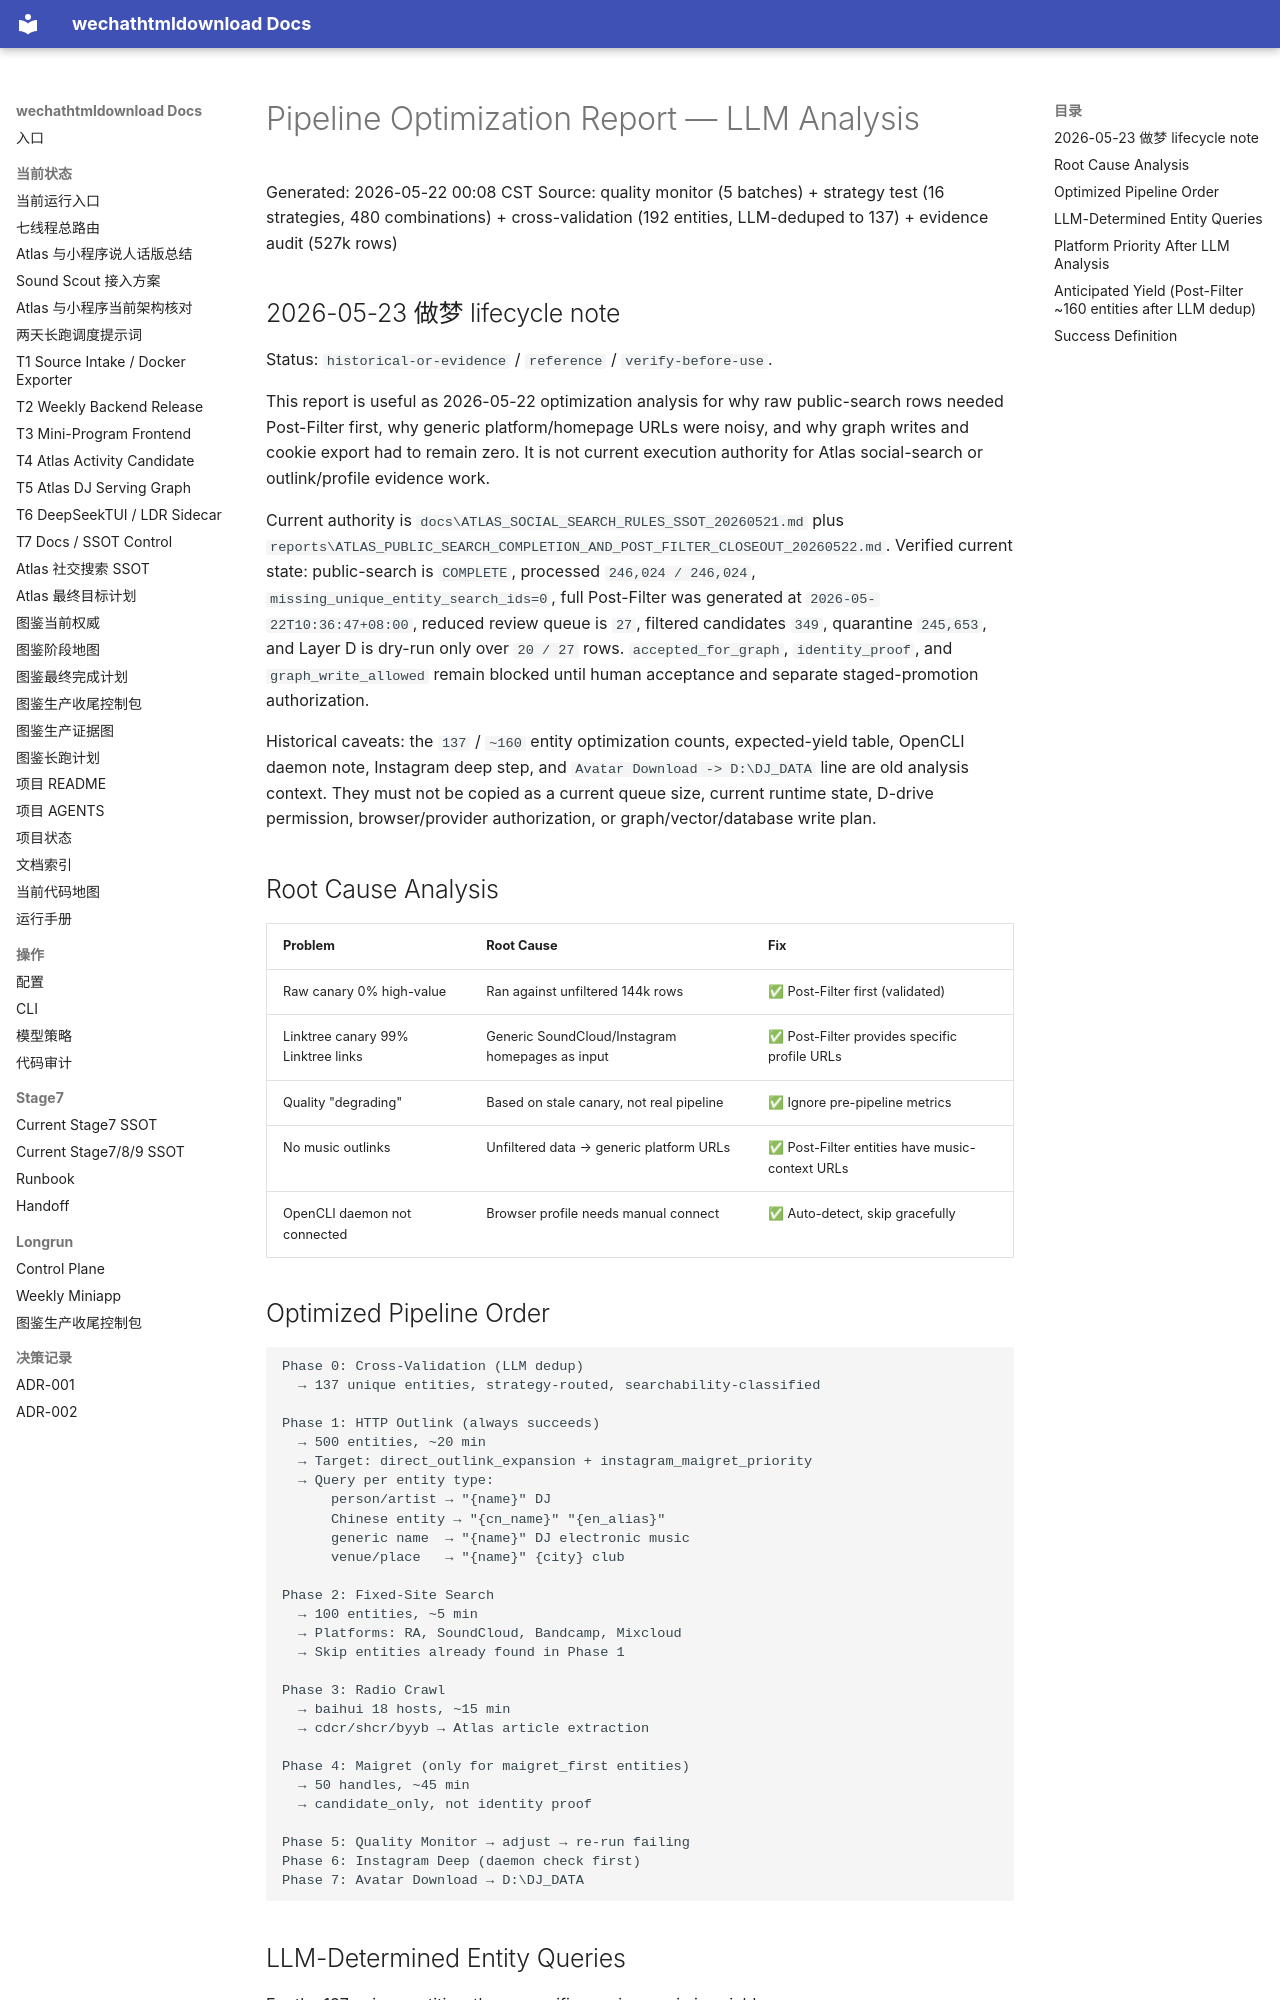

repository: yutianyu111602-glitch/wechathtmldownload · page: atlas-outlink-deepseektui-handoff-20260521/PIPELINE_OPTIMIZATION_REPORT.html · generator: mkdocs

# Pipeline Optimization Report — LLM Analysis

Generated: 2026-05-22 00:08 CST
Source: quality monitor (5 batches) + strategy test (16 strategies, 480 combinations)
+ cross-validation (192 entities, LLM-deduped to 137) + evidence audit (527k rows)

## 2026-05-23 做梦 lifecycle note

Status: `historical-or-evidence` / `reference` / `verify-before-use`.

This report is useful as 2026-05-22 optimization analysis for why raw public-search rows needed Post-Filter first, why generic platform/homepage URLs were noisy, and why graph writes and cookie export had to remain zero. It is not current execution authority for Atlas social-search or outlink/profile evidence work.

Current authority is `docs\ATLAS_SOCIAL_SEARCH_RULES_SSOT_20260521.md` plus `reports\ATLAS_PUBLIC_SEARCH_COMPLETION_AND_POST_FILTER_CLOSEOUT_20260522.md`. Verified current state: public-search is `COMPLETE`, processed `246,024 / 246,024`, `missing_unique_entity_search_ids=0`, full Post-Filter was generated at `2026-05-22T10:36:47+08:00`, reduced review queue is `27`, filtered candidates `349`, quarantine `245,653`, and Layer D is dry-run only over `20 / 27` rows. `accepted_for_graph`, `identity_proof`, and `graph_write_allowed` remain blocked until human acceptance and separate staged-promotion authorization.

Historical caveats: the `137` / `~160` entity optimization counts, expected-yield table, OpenCLI daemon note, Instagram deep step, and `Avatar Download -> D:\DJ_DATA` line are old analysis context. They must not be copied as a current queue size, current runtime state, D-drive permission, browser/provider authorization, or graph/vector/database write plan.

## Root Cause Analysis

| Problem | Root Cause | Fix |
|---------|-----------|-----|
| Raw canary 0% high-value | Ran against unfiltered 144k rows | ✅ Post-Filter first (validated) |
| Linktree canary 99% Linktree links | Generic SoundCloud/Instagram homepages as input | ✅ Post-Filter provides specific profile URLs |
| Quality "degrading" | Based on stale canary, not real pipeline | ✅ Ignore pre-pipeline metrics |
| No music outlinks | Unfiltered data → generic platform URLs | ✅ Post-Filter entities have music-context URLs |
| OpenCLI daemon not connected | Browser profile needs manual connect | ✅ Auto-detect, skip gracefully |
